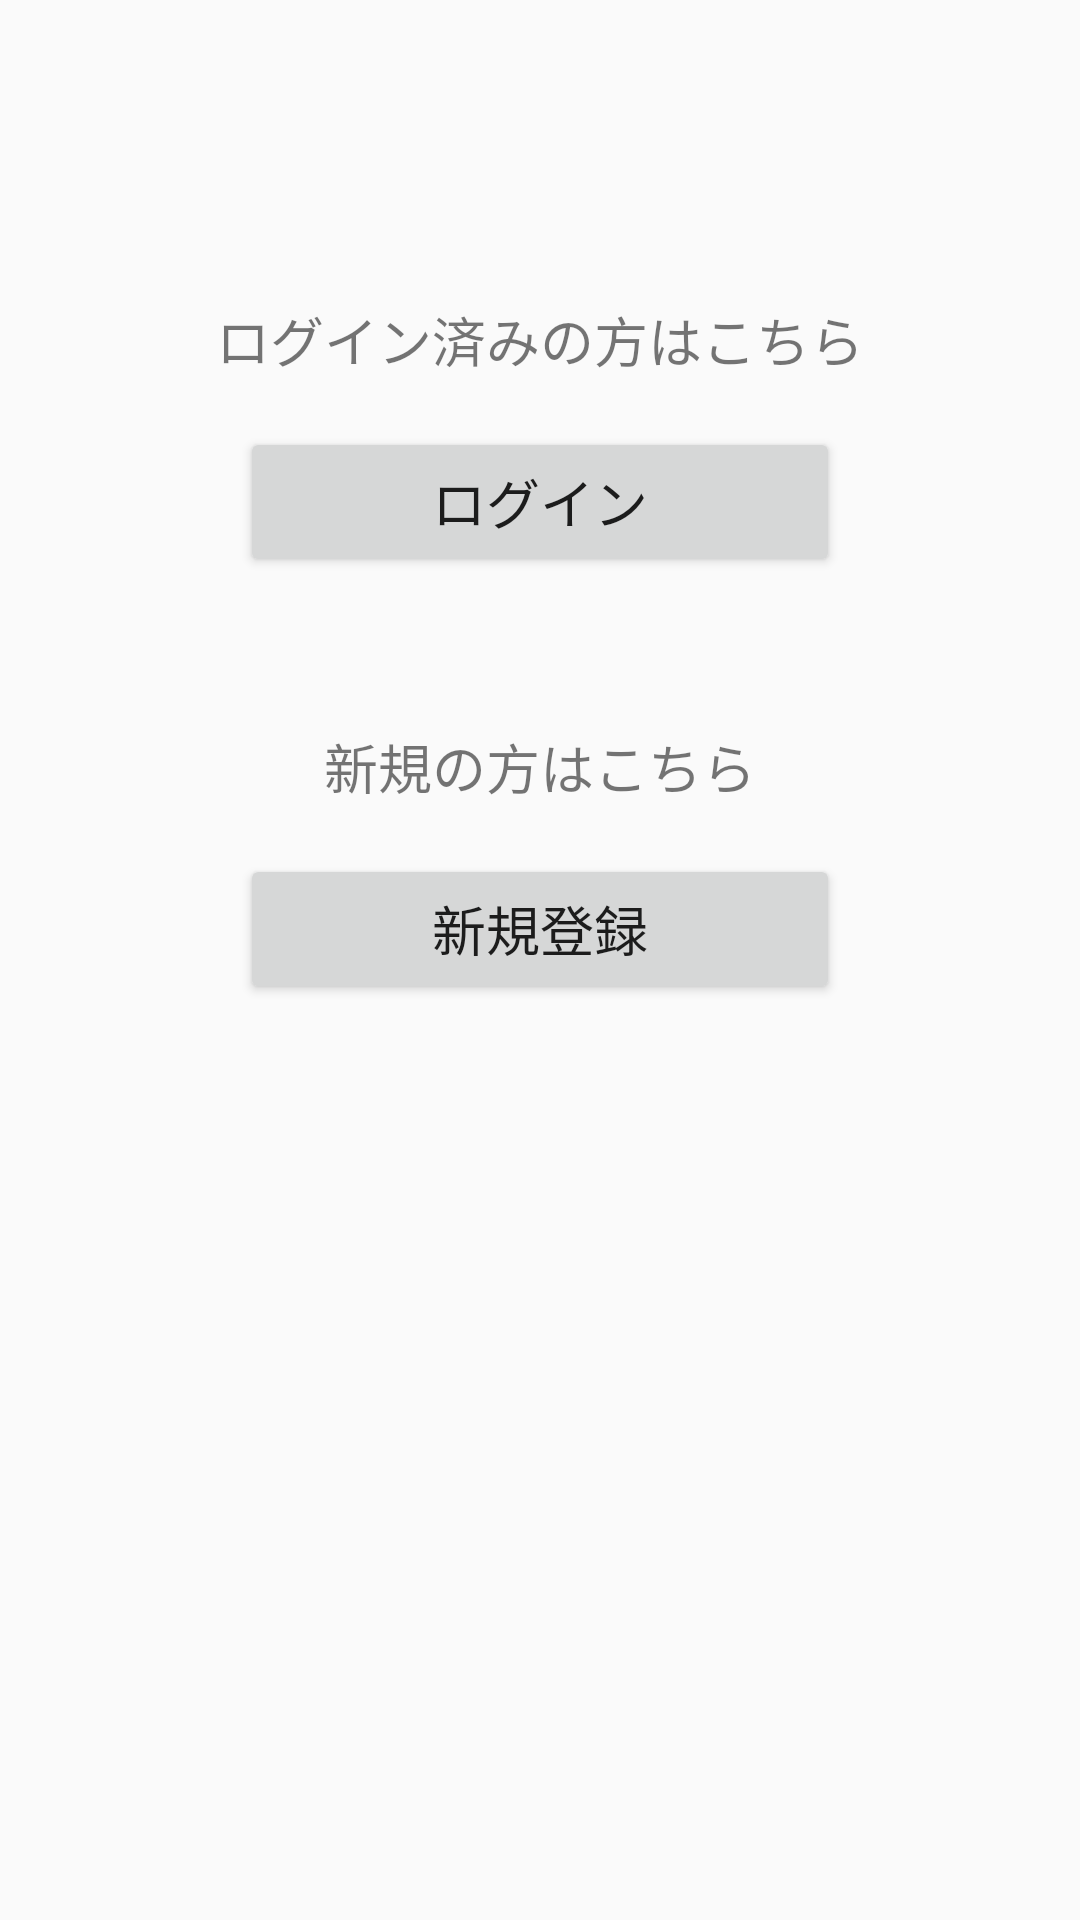

Produce the Android XML layout that renders to this screen, including the resource entries it uses.
<!-- AndroidManifest.xml: application theme Theme.PaceFace -->
<!-- res/layout/selection_screen.xml -->
<?xml version="1.0" encoding="utf-8"?>
<androidx.constraintlayout.widget.ConstraintLayout xmlns:android="http://schemas.android.com/apk/res/android"
    xmlns:app="http://schemas.android.com/apk/res-auto"
    xmlns:tools="http://schemas.android.com/tools"
    android:layout_width="match_parent"
    android:layout_height="match_parent"
    tools:context=".SelectionScreenActivity">

    
    <TextView
        android:id="@+id/textLoginGuide"
        android:layout_width="wrap_content"
        android:layout_height="wrap_content"
        android:layout_marginTop="100dp"
        android:text="ログイン済みの方はこちら"
        android:textSize="18sp"
        app:layout_constraintEnd_toEndOf="parent"
        app:layout_constraintStart_toStartOf="parent"
        app:layout_constraintTop_toTopOf="parent" />

    
    <Button
        android:id="@+id/buttonLogin"
        android:layout_width="200dp"
        android:layout_height="50dp"
        android:layout_marginTop="16dp"
        android:text="ログイン"
        android:textSize="18sp"
        app:layout_constraintEnd_toEndOf="parent"
        app:layout_constraintStart_toStartOf="parent"
        app:layout_constraintTop_toBottomOf="@+id/textLoginGuide" />

    
    <TextView
        android:id="@+id/textRegisterGuide"
        android:layout_width="wrap_content"
        android:layout_height="wrap_content"
        android:layout_marginTop="50dp"
        android:text="新規の方はこちら"
        android:textSize="18sp"
        app:layout_constraintEnd_toEndOf="parent"
        app:layout_constraintStart_toStartOf="parent"
        app:layout_constraintTop_toBottomOf="@+id/buttonLogin" />

    
    <Button
        android:id="@+id/buttonRegister"
        android:layout_width="200dp"
        android:layout_height="50dp"
        android:layout_marginTop="16dp"
        android:text="新規登録"
        android:textSize="18sp"
        app:layout_constraintEnd_toEndOf="parent"
        app:layout_constraintStart_toStartOf="parent"
        app:layout_constraintTop_toBottomOf="@+id/textRegisterGuide" />

</androidx.constraintlayout.widget.ConstraintLayout>
<!-- resources referenced by this layout -->
<resources>
  <style name="Theme.PaceFace" parent="android:Theme.Material.Light.NoActionBar" />
</resources>
